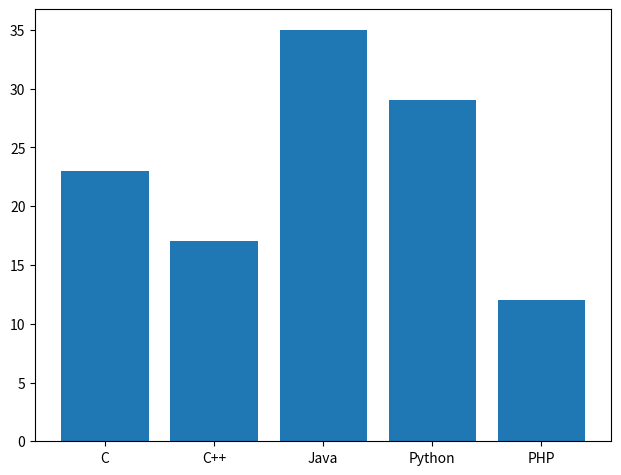

This figure's Python source:
import matplotlib.pylab as plt

fig =  plt.figure()

ax= fig.add_axes([0.1,0.1,0.9,0.9])
langs = ['C','C++','Java','Python','PHP']
student = [23,17,35,29,12]
ax.bar(langs,student)
plt.show()